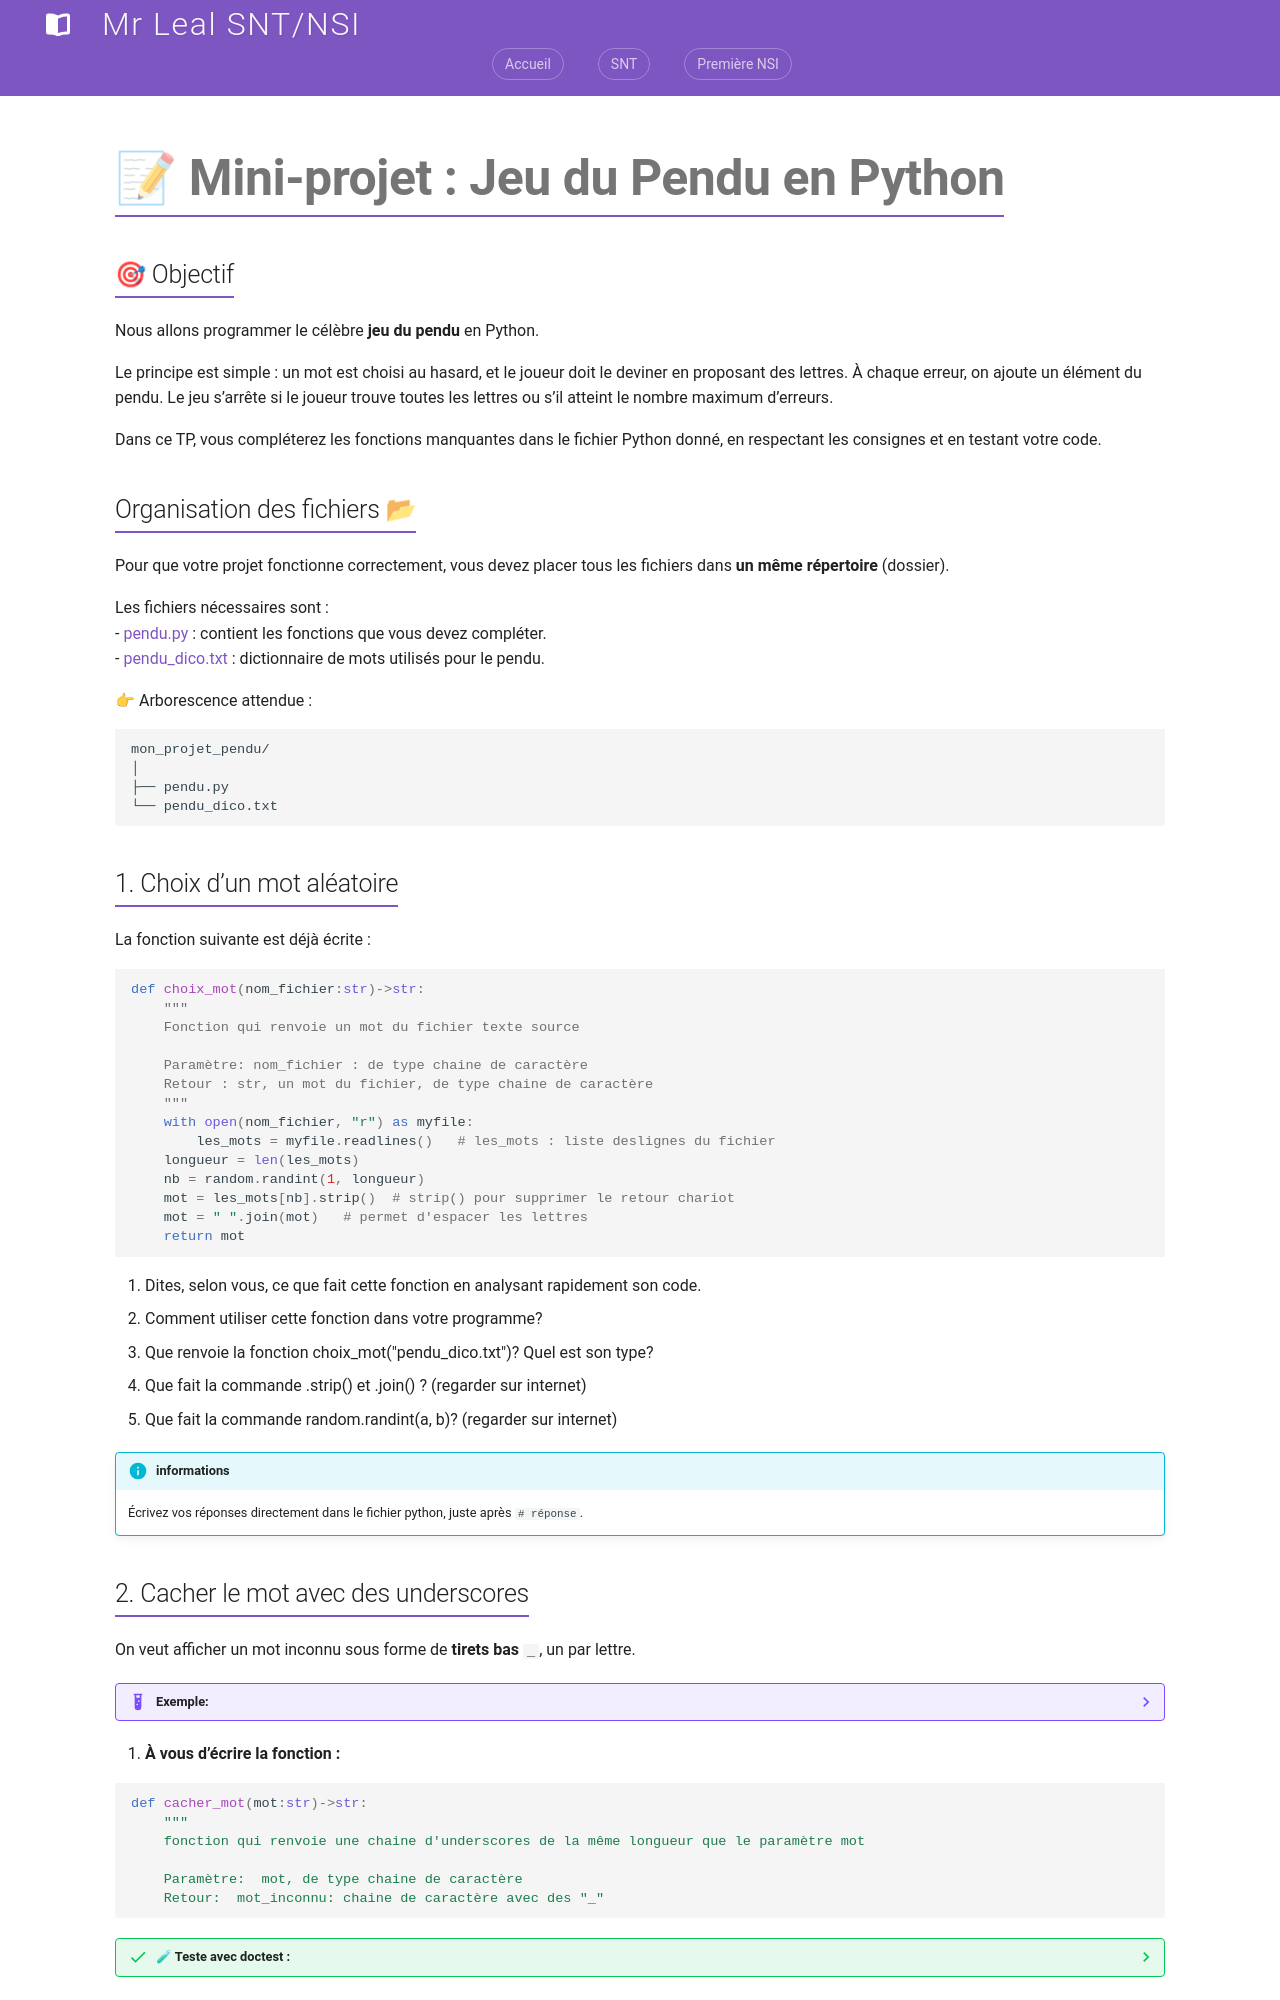

repository: jemangedespatate/projet_mkdocs · page: NSI_1/Programmation_Python/mini-projet/index.html · generator: mkdocs

# 📝 Mini-projet : Jeu du Pendu en Python

## 🎯 Objectif

Nous allons programmer le célèbre **jeu du pendu** en Python.

Le principe est simple : un mot est choisi au hasard, et le joueur doit le deviner en proposant des lettres. À chaque erreur, on ajoute un élément du pendu. Le jeu s’arrête si le joueur trouve toutes les lettres ou s’il atteint le nombre maximum d’erreurs.

Dans ce TP, vous compléterez les fonctions manquantes dans le fichier Python donné, en respectant les consignes et en testant votre code.


## Organisation des fichiers 📂

Pour que votre projet fonctionne correctement, vous devez placer tous les fichiers dans **un même répertoire** (dossier).  

Les fichiers nécessaires sont :  
- [pendu.py](mini_projet/pendu.py){:download="pendu.py"} : contient les fonctions que vous devez compléter.  
- [pendu_dico.txt](mini_projet/pendu_dico.txt){:download="pendu_dico.txt"} : dictionnaire de mots utilisés pour le pendu.  

👉 Arborescence attendue :  

```
mon_projet_pendu/
│
├── pendu.py
└── pendu_dico.txt
```

## 1. Choix d’un mot aléatoire

La fonction suivante est déjà écrite :

```python
def choix_mot(nom_fichier:str)->str:
    """
    Fonction qui renvoie un mot du fichier texte source
    
    Paramètre: nom_fichier : de type chaine de caractère
    Retour : str, un mot du fichier, de type chaine de caractère
    """
    with open(nom_fichier, "r") as myfile:
        les_mots = myfile.readlines()   # les_mots : liste deslignes du fichier
    longueur = len(les_mots)
    nb = random.randint(1, longueur)
    mot = les_mots[nb].strip()  # strip() pour supprimer le retour chariot
    mot = " ".join(mot)   # permet d'espacer les lettres
    return mot
```

1. Dites, selon vous, ce que fait cette fonction en analysant rapidement son code.
2. Comment utiliser cette fonction dans votre programme?
3. Que renvoie la fonction choix_mot("pendu_dico.txt")? Quel est son type?
4. Que fait la commande .strip() et .join() ? (regarder sur internet)
5. Que fait la commande random.randint(a, b)? (regarder sur internet)

!!! info "informations"

    Écrivez vos réponses directement dans le fichier python, juste après `# réponse`.


## 2. Cacher le mot avec des underscores

On veut afficher un mot inconnu sous forme de **tirets bas** `_`, un par lettre.

??? example "Exemple:"

    ```
    mot = "C H A T"
    → "_ _ _ _"
    ```

1. **À vous d’écrire la fonction :**

```python
def cacher_mot(mot:str)->str:
    """
    fonction qui renvoie une chaine d'underscores de la même longueur que le paramètre mot
    
    Paramètre:  mot, de type chaine de caractère
    Retour:  mot_inconnu: chaine de caractère avec des "_"
```

??? success "🧪 **Teste avec doctest :**"

    ```python
    >>> cacher_mot("P E N D U")
    '_ _ _ _ _'
    >>> cacher_mot("C H A T")
    '_ _ _ _'
    ```
